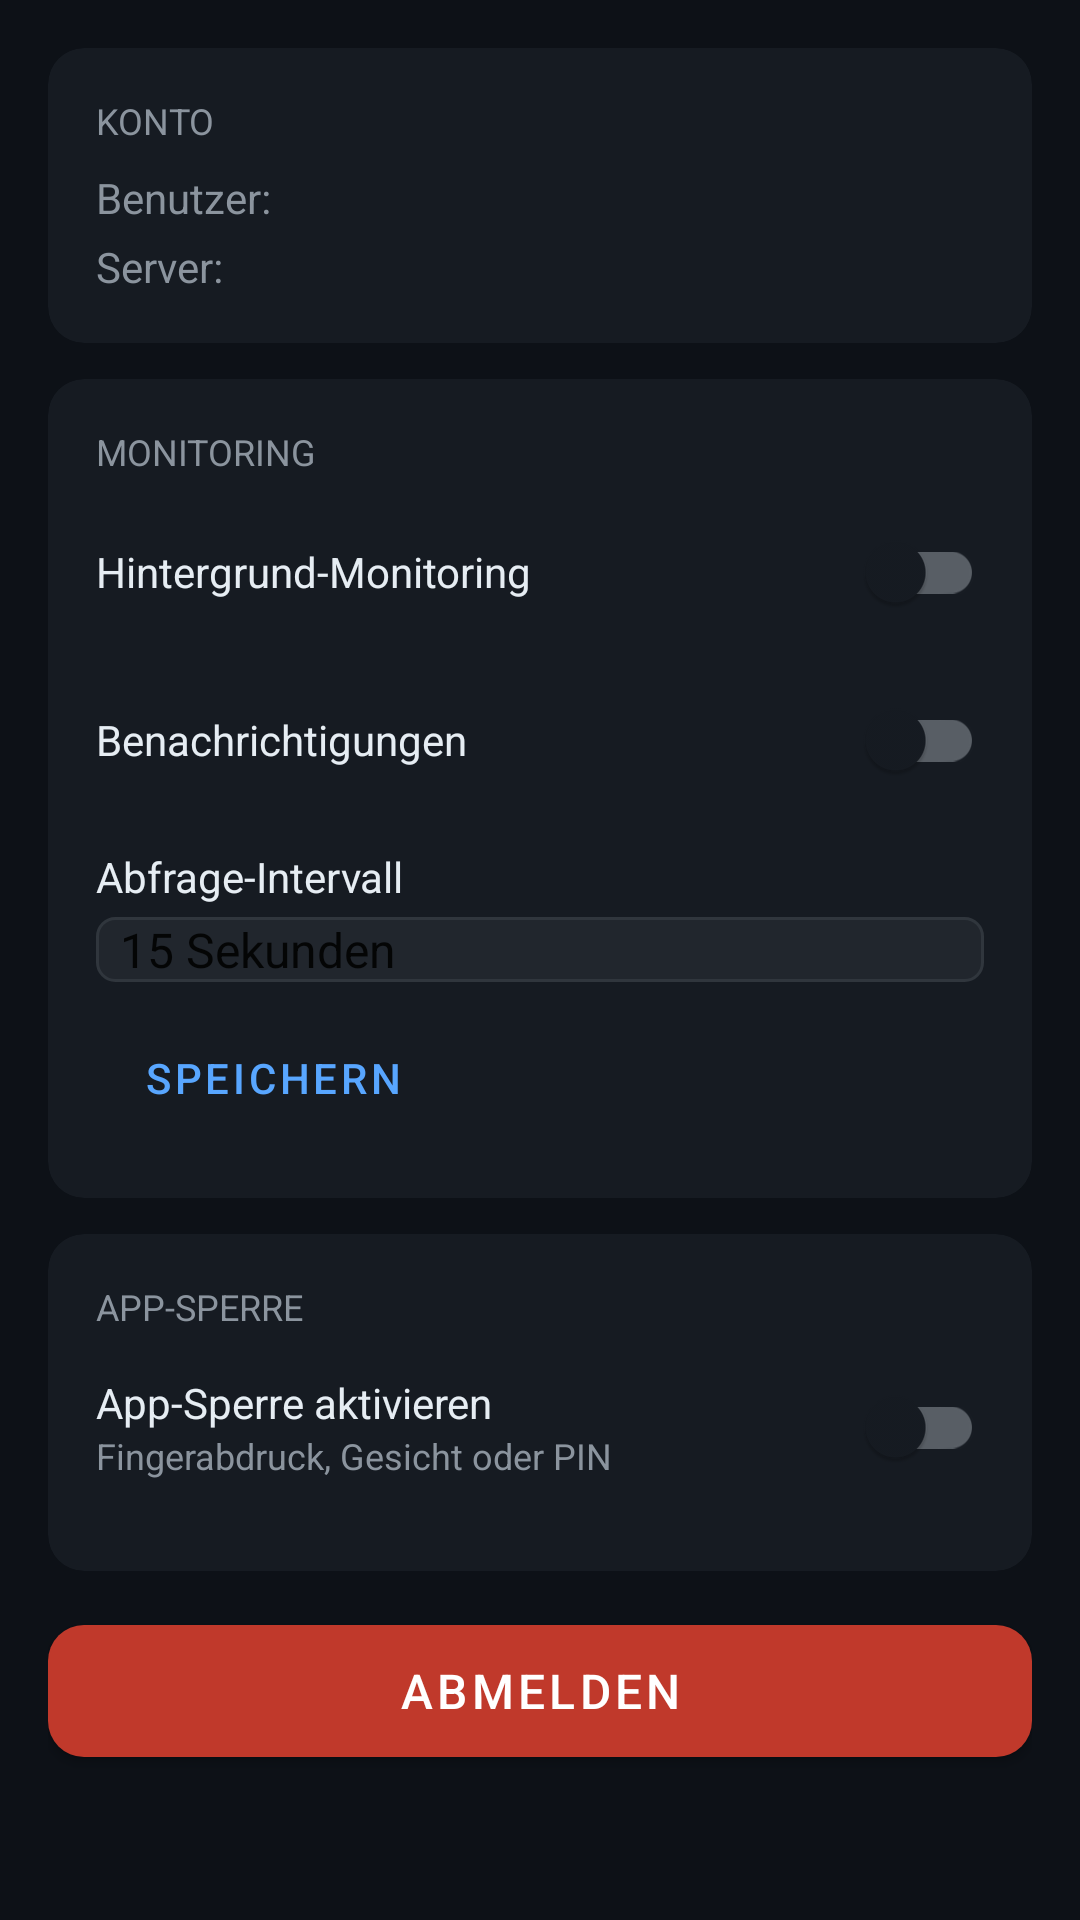

Android layout source for this screen:
<!-- AndroidManifest.xml: application theme Theme.UeberwachungsPanel -->
<!-- res/layout/fragment_settings.xml -->
<?xml version="1.0" encoding="utf-8"?>
<ScrollView xmlns:android="http://schemas.android.com/apk/res/android"
    xmlns:app="http://schemas.android.com/apk/res-auto"
    android:layout_width="match_parent"
    android:layout_height="match_parent"
    android:background="@color/bg_primary">

    <LinearLayout
        android:layout_width="match_parent"
        android:layout_height="wrap_content"
        android:orientation="vertical"
        android:padding="16dp">

        
        <androidx.cardview.widget.CardView
            android:layout_width="match_parent"
            android:layout_height="wrap_content"
            android:layout_marginBottom="12dp"
            app:cardBackgroundColor="@color/bg_card"
            app:cardCornerRadius="12dp"
            app:cardElevation="0dp">

            <LinearLayout android:layout_width="match_parent" android:layout_height="wrap_content"
                android:orientation="vertical" android:padding="16dp">

                <TextView android:layout_width="wrap_content" android:layout_height="wrap_content"
                    android:text="Konto" android:textColor="@color/text_secondary"
                    android:textSize="12sp" android:layout_marginBottom="8dp"
                    android:textAllCaps="true" />

                <LinearLayout android:layout_width="match_parent" android:layout_height="wrap_content"
                    android:orientation="horizontal" android:layout_marginBottom="4dp">
                    <TextView android:layout_width="wrap_content" android:layout_height="wrap_content"
                        android:text="Benutzer: " android:textColor="@color/text_secondary" android:textSize="14sp" />
                    <TextView android:id="@+id/tvUsername"
                        android:layout_width="wrap_content" android:layout_height="wrap_content"
                        android:textColor="@color/text_primary" android:textSize="14sp" android:textStyle="bold" />
                </LinearLayout>

                <LinearLayout android:layout_width="match_parent" android:layout_height="wrap_content"
                    android:orientation="horizontal">
                    <TextView android:layout_width="wrap_content" android:layout_height="wrap_content"
                        android:text="Server: " android:textColor="@color/text_secondary" android:textSize="14sp" />
                    <TextView android:id="@+id/tvServerUrl"
                        android:layout_width="wrap_content" android:layout_height="wrap_content"
                        android:textColor="@color/text_primary" android:textSize="14sp"
                        android:maxLines="1" android:ellipsize="end" />
                </LinearLayout>
            </LinearLayout>
        </androidx.cardview.widget.CardView>

        
        <androidx.cardview.widget.CardView
            android:layout_width="match_parent"
            android:layout_height="wrap_content"
            android:layout_marginBottom="12dp"
            app:cardBackgroundColor="@color/bg_card"
            app:cardCornerRadius="12dp"
            app:cardElevation="0dp">

            <LinearLayout android:layout_width="match_parent" android:layout_height="wrap_content"
                android:orientation="vertical" android:padding="16dp">

                <TextView android:layout_width="wrap_content" android:layout_height="wrap_content"
                    android:text="Monitoring" android:textColor="@color/text_secondary"
                    android:textSize="12sp" android:layout_marginBottom="8dp"
                    android:textAllCaps="true" />

                <LinearLayout android:layout_width="match_parent" android:layout_height="wrap_content"
                    android:orientation="horizontal" android:gravity="center_vertical"
                    android:layout_marginBottom="8dp">
                    <TextView android:layout_width="0dp" android:layout_height="wrap_content"
                        android:layout_weight="1" android:text="Hintergrund-Monitoring"
                        android:textColor="@color/text_primary" android:textSize="14sp" />
                    <com.google.android.material.switchmaterial.SwitchMaterial
                        android:id="@+id/switchMonitoring"
                        android:layout_width="wrap_content" android:layout_height="wrap_content" />
                </LinearLayout>

                <LinearLayout android:layout_width="match_parent" android:layout_height="wrap_content"
                    android:orientation="horizontal" android:gravity="center_vertical"
                    android:layout_marginBottom="12dp">
                    <TextView android:layout_width="0dp" android:layout_height="wrap_content"
                        android:layout_weight="1" android:text="Benachrichtigungen"
                        android:textColor="@color/text_primary" android:textSize="14sp" />
                    <com.google.android.material.switchmaterial.SwitchMaterial
                        android:id="@+id/switchNotifications"
                        android:layout_width="wrap_content" android:layout_height="wrap_content" />
                </LinearLayout>

                <TextView android:layout_width="wrap_content" android:layout_height="wrap_content"
                    android:text="Abfrage-Intervall" android:textColor="@color/text_primary"
                    android:textSize="14sp" android:layout_marginBottom="4dp" />

                <Spinner android:id="@+id/spinnerInterval"
                    android:layout_width="match_parent" android:layout_height="wrap_content"
                    android:entries="@array/interval_options"
                    android:background="@drawable/bg_spinner"
                    android:layout_marginBottom="8dp" />

                <Button android:id="@+id/btnSaveInterval"
                    android:layout_width="wrap_content" android:layout_height="wrap_content"
                    android:text="Speichern"
                    style="@style/Widget.MaterialComponents.Button.OutlinedButton" />
            </LinearLayout>
        </androidx.cardview.widget.CardView>

        
        <androidx.cardview.widget.CardView
            android:layout_width="match_parent"
            android:layout_height="wrap_content"
            android:layout_marginBottom="12dp"
            app:cardBackgroundColor="@color/bg_card"
            app:cardCornerRadius="12dp"
            app:cardElevation="0dp">

            <LinearLayout android:layout_width="match_parent" android:layout_height="wrap_content"
                android:orientation="vertical" android:padding="16dp">

                <TextView android:layout_width="wrap_content" android:layout_height="wrap_content"
                    android:text="App-Sperre" android:textColor="@color/text_secondary"
                    android:textSize="12sp" android:layout_marginBottom="8dp"
                    android:textAllCaps="true" />

                <LinearLayout android:layout_width="match_parent" android:layout_height="wrap_content"
                    android:orientation="horizontal" android:gravity="center_vertical"
                    android:layout_marginBottom="8dp">

                    <LinearLayout android:layout_width="0dp" android:layout_height="wrap_content"
                        android:layout_weight="1" android:orientation="vertical">
                        <TextView android:layout_width="wrap_content" android:layout_height="wrap_content"
                            android:text="App-Sperre aktivieren"
                            android:textColor="@color/text_primary" android:textSize="14sp" />
                        <TextView android:layout_width="wrap_content" android:layout_height="wrap_content"
                            android:text="Fingerabdruck, Gesicht oder PIN"
                            android:textColor="@color/text_secondary" android:textSize="12sp" />
                    </LinearLayout>

                    <com.google.android.material.switchmaterial.SwitchMaterial
                        android:id="@+id/switchAppLock"
                        android:layout_width="wrap_content"
                        android:layout_height="wrap_content" />
                </LinearLayout>

                
                <LinearLayout
                    android:id="@+id/lockOptionsGroup"
                    android:layout_width="match_parent"
                    android:layout_height="wrap_content"
                    android:orientation="vertical"
                    android:visibility="gone">

                    <TextView android:layout_width="wrap_content" android:layout_height="wrap_content"
                        android:text="Sperr-Verzögerung"
                        android:textColor="@color/text_primary" android:textSize="14sp"
                        android:layout_marginBottom="4dp" android:layout_marginTop="8dp" />

                    <Spinner android:id="@+id/spinnerLockTimeout"
                        android:layout_width="match_parent" android:layout_height="wrap_content"
                        android:entries="@array/lock_timeout_options"
                        android:background="@drawable/bg_spinner"
                        android:layout_marginBottom="8dp" />

                    <LinearLayout android:layout_width="match_parent" android:layout_height="wrap_content"
                        android:orientation="horizontal">

                        <Button android:id="@+id/btnSaveLockTimeout"
                            android:layout_width="0dp" android:layout_height="wrap_content"
                            android:layout_weight="1" android:layout_marginEnd="8dp"
                            android:text="Speichern"
                            style="@style/Widget.MaterialComponents.Button.OutlinedButton" />

                        <Button android:id="@+id/btnChangePin"
                            android:layout_width="0dp" android:layout_height="wrap_content"
                            android:layout_weight="1"
                            android:text="PIN ändern"
                            style="@style/Widget.MaterialComponents.Button.OutlinedButton" />
                    </LinearLayout>
                </LinearLayout>

            </LinearLayout>
        </androidx.cardview.widget.CardView>

        
        <com.google.android.material.button.MaterialButton
            android:id="@+id/btnLogout"
            android:layout_width="match_parent"
            android:layout_height="56dp"
            android:text="Abmelden"
            android:textSize="16sp"
            app:backgroundTint="#c0392b"
            app:cornerRadius="12dp" />

    </LinearLayout>
</ScrollView>
<!-- resources referenced by this layout -->
<resources>
  <string-array name="interval_options">
          <item>15 Sekunden</item>
          <item>30 Sekunden</item>
          <item>1 Minute</item>
          <item>2 Minuten</item>
          <item>5 Minuten</item>
      </string-array>
  <string-array name="lock_timeout_options">
          <item>Sofort</item>
          <item>15 Sekunden</item>
          <item>30 Sekunden</item>
          <item>1 Minute</item>
          <item>5 Minuten</item>
      </string-array>
  <color name="bg_card">#161b22</color>
  <color name="bg_primary">#0d1117</color>
  <color name="text_primary">#e6edf3</color>
  <color name="text_secondary">#8b949e</color>
  <!-- drawable bg_spinner (drawable) -->
  <?xml version="1.0" encoding="utf-8"?>
  <shape xmlns:android="http://schemas.android.com/apk/res/android"
      android:shape="rectangle">
      <solid android:color="#21262d" />
      <corners android:radius="6dp" />
      <stroke android:width="1dp" android:color="#30363d" />
  </shape>
  <style name="Theme.UeberwachungsPanel" parent="Theme.MaterialComponents.DayNight.NoActionBar">
          <item name="colorPrimary">@color/colorPrimary</item>
          <item name="colorPrimaryVariant">@color/colorPrimaryVariant</item>
          <item name="colorOnPrimary">@color/colorOnPrimary</item>
          <item name="colorSecondary">@color/colorSecondary</item>
          <item name="colorOnSecondary">@color/colorOnSecondary</item>
          <item name="colorSurface">@color/colorSurface</item>
          <item name="colorOnSurface">@color/colorOnSurface</item>
          <item name="android:colorBackground">@color/colorBackground</item>
          <item name="colorOnBackground">@color/colorOnBackground</item>
          <item name="colorError">@color/colorError</item>
          <item name="android:statusBarColor">@color/bg_primary</item>
          <item name="android:navigationBarColor">@color/bg_card</item>
          <item name="android:windowLightStatusBar">false</item>
      </style>
  <color name="colorPrimary">#58a6ff</color>
  <color name="colorPrimaryVariant">#1f6feb</color>
  <color name="colorOnPrimary">#ffffff</color>
  <color name="colorSecondary">#3fb950</color>
  <color name="colorOnSecondary">#ffffff</color>
  <color name="colorSurface">#161b22</color>
  <color name="colorOnSurface">#e6edf3</color>
  <color name="colorBackground">#0d1117</color>
  <color name="colorOnBackground">#e6edf3</color>
  <color name="colorError">#f85149</color>
</resources>
